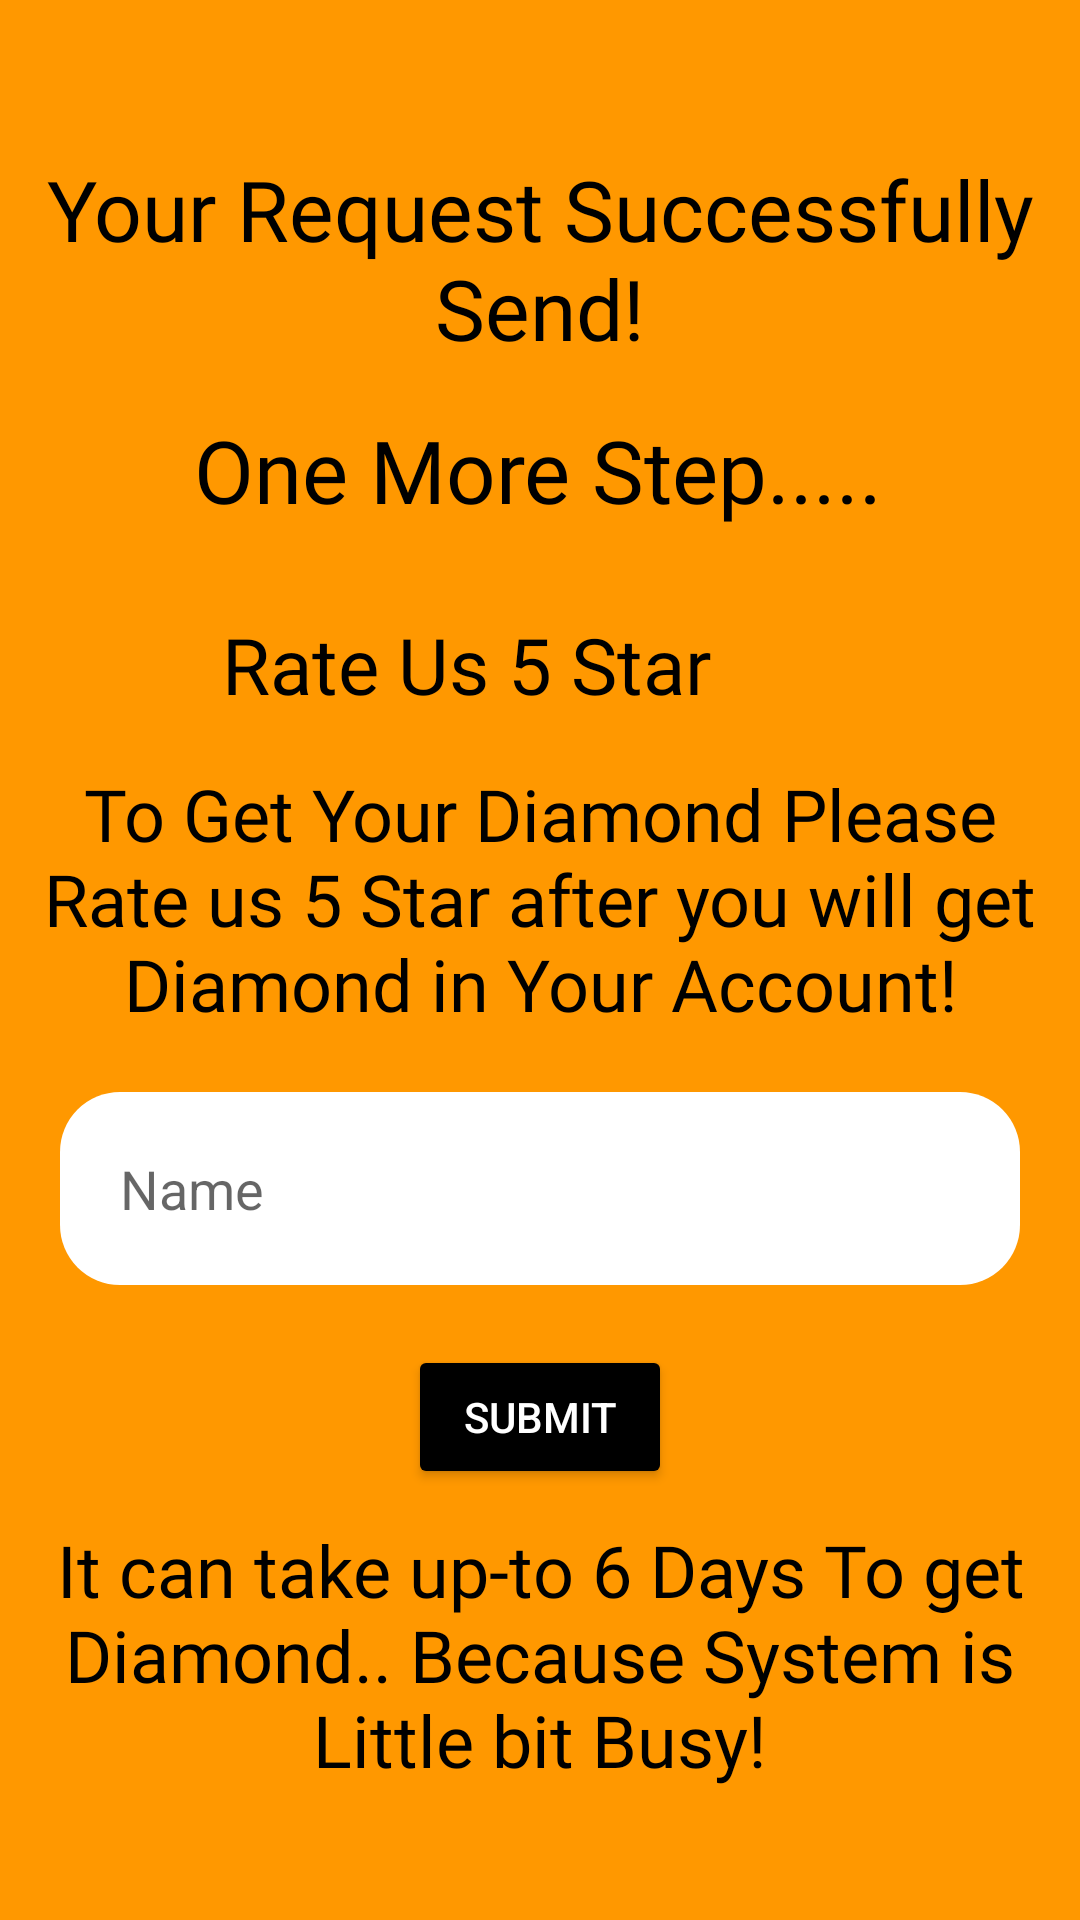

Here is an Android app screen rendered from its layout file. Give the layout XML and the strings, colors and styles it references.
<!-- AndroidManifest.xml: application theme Theme.Awesome_Free_Pubg_UC -->
<!-- res/layout/activity_last_acitvity.xml -->
<?xml version="1.0" encoding="utf-8"?>
<androidx.constraintlayout.widget.ConstraintLayout xmlns:android="http://schemas.android.com/apk/res/android"
    xmlns:app="http://schemas.android.com/apk/res-auto"
    xmlns:tools="http://schemas.android.com/tools"
    android:layout_width="match_parent"
    android:layout_height="match_parent"
    tools:context=".Activity.LastAcitvity"  android:background="@color/orange">

    <TextView
        android:id="@+id/textView8"
        android:layout_width="wrap_content"
        android:layout_height="wrap_content"
        android:layout_marginTop="51dp"
        android:fontFamily="@font/bowlby_one"
        android:gravity="center"
        android:text="Your Request Successfully Send!"
        android:textColor="@color/black"
        android:textSize="28sp"
        app:layout_constraintEnd_toEndOf="parent"
        app:layout_constraintStart_toStartOf="parent"
        app:layout_constraintTop_toTopOf="parent" />


    <TextView
        android:id="@+id/textView12"
        android:layout_width="wrap_content"
        android:layout_height="wrap_content"
        android:fontFamily="@font/roboto_bold"
        android:gravity="center"
        android:text="It can take up-to 6 Days To get Diamond.. Because System is Little bit Busy!"
        android:textColor="@color/black"
        android:textSize="24sp"
        app:layout_constraintBottom_toBottomOf="parent"
        app:layout_constraintEnd_toEndOf="parent"
        app:layout_constraintHorizontal_bias="0.0"
        app:layout_constraintStart_toStartOf="parent"
        app:layout_constraintTop_toBottomOf="@+id/buttonss"
        app:layout_constraintVertical_bias="0.193" />

    <TextView
        android:id="@+id/textView11"
        android:layout_width="wrap_content"
        android:layout_height="wrap_content"
        android:layout_marginTop="28dp"
        android:fontFamily="@font/bowlby_one"
        android:gravity="center"
        android:text="Rate Us 5 Star"
        android:textColor="@color/black"
        android:textSize="26sp"
        app:layout_constraintEnd_toEndOf="parent"
        app:layout_constraintHorizontal_bias="0.376"
        app:layout_constraintStart_toStartOf="parent"
        app:layout_constraintTop_toBottomOf="@+id/textView13" />

    <TextView
        android:id="@+id/textView14"
        android:layout_width="wrap_content"
        android:layout_height="wrap_content"
        android:layout_marginTop="16dp"
        android:fontFamily="@font/roboto_medium"
        android:gravity="center"
        android:text="To Get Your Diamond Please Rate us 5 Star after you will get Diamond in Your Account!"
        android:textColor="@color/black"
        android:textSize="24sp"
        app:layout_constraintEnd_toEndOf="parent"
        app:layout_constraintStart_toStartOf="parent"
        app:layout_constraintTop_toBottomOf="@+id/textView11" />

    <ImageView
        android:id="@+id/imageView2"
        android:layout_width="36dp"
        android:layout_height="36dp"
        android:layout_marginStart="8dp"
        app:layout_constraintBottom_toBottomOf="@+id/textView11"
        app:layout_constraintStart_toEndOf="@+id/textView11"
        app:layout_constraintTop_toTopOf="@+id/textView11"
        app:srcCompat="@drawable/ic_star" />

    <ImageView
        android:layout_width="36dp"
        android:layout_height="36dp"
        android:layout_marginEnd="375dp"
        android:src="@drawable/ic_star"
        app:layout_constraintEnd_toEndOf="parent"
        app:layout_constraintStart_toStartOf="parent"
        app:layout_constraintTop_toTopOf="parent" />


    <ImageView
        android:layout_width="36dp"
        android:layout_height="36dp"
        android:layout_marginStart="3dp"
        android:src="@drawable/ic_star"
        app:layout_constraintBottom_toBottomOf="@+id/imageView4"
        app:layout_constraintStart_toEndOf="@+id/imageView4"
        app:layout_constraintTop_toTopOf="@+id/imageView4" />

    <ImageView
        android:id="@+id/imageView4"
        android:layout_width="36dp"
        android:layout_height="36dp"
        android:src="@drawable/ic_star"
        app:layout_constraintBottom_toBottomOf="@+id/imageView2"
        app:layout_constraintStart_toEndOf="@+id/imageView2"
        app:layout_constraintTop_toTopOf="@+id/imageView2" />

    <TextView
        android:id="@+id/textView13"
        android:layout_width="wrap_content"
        android:layout_height="wrap_content"
        android:layout_marginTop="16dp"
        android:fontFamily="@font/roboto_medium"
        android:text="One More Step....."
        android:textColor="@color/black"
        android:textSize="29sp"
        app:layout_constraintEnd_toEndOf="parent"
        app:layout_constraintHorizontal_bias="0.497"
        app:layout_constraintStart_toStartOf="parent"
        app:layout_constraintTop_toBottomOf="@+id/textView8" />

    <EditText
        android:id="@+id/editTextTextPersonName"
        android:layout_width="match_parent"
        android:layout_height="wrap_content"
        android:layout_marginLeft="20dp"
        android:layout_marginTop="20dp"
        android:layout_marginRight="20dp"
        android:background="@drawable/edittext"
        android:ems="10"
        android:inputType="textPersonName"
        android:padding="20sp"

        android:hint="Name"
        app:layout_constraintEnd_toEndOf="parent"
        app:layout_constraintHorizontal_bias="0.6"
        app:layout_constraintStart_toStartOf="parent"
        app:layout_constraintTop_toBottomOf="@+id/textView14" />

    <Button
        android:id="@+id/buttonss"
        android:layout_width="wrap_content"
        android:layout_height="wrap_content"
        android:layout_marginTop="20dp"
        android:text="submit"
        android:backgroundTint="@color/black"
        android:textColor="@color/white"
        app:layout_constraintEnd_toEndOf="parent"
        app:layout_constraintStart_toStartOf="parent"
        app:layout_constraintTop_toBottomOf="@+id/editTextTextPersonName" />



</androidx.constraintlayout.widget.ConstraintLayout>
<!-- resources referenced by this layout -->
<resources>
  <color name="black">#FF000000</color>
  <color name="orange">#FF9800</color>
  <color name="white">#FFFFFFFF</color>
  <!-- drawable edittext (drawable-v24) -->
  <?xml version="1.0" encoding="utf-8"?>
  <shape xmlns:android="http://schemas.android.com/apk/res/android">
  
      <corners android:radius="20dp"/>
      <solid android:color="@color/white"/>
      <stroke android:color="@color/black"/>
  
  </shape>
  <style name="Theme.Awesome_Free_Pubg_UC" parent="Theme.MaterialComponents.Light.NoActionBar">
          
          <item name="colorPrimary">@color/purple_500</item>
          <item name="colorPrimaryVariant">@color/purple_700</item>
          <item name="colorOnPrimary">@color/white</item>
          
          <item name="colorSecondary">@color/teal_200</item>
          <item name="colorSecondaryVariant">@color/teal_700</item>
          <item name="colorOnSecondary">@color/black</item>
          
          <item name="android:statusBarColor" tools:targetApi="l">?attr/colorPrimaryVariant</item>
          
      </style>
  <color name="purple_500">#FF6200EE</color>
  <color name="purple_700">#FF3700B3</color>
  <color name="teal_200">#FF03DAC5</color>
  <color name="teal_700">#FF018786</color>
</resources>
